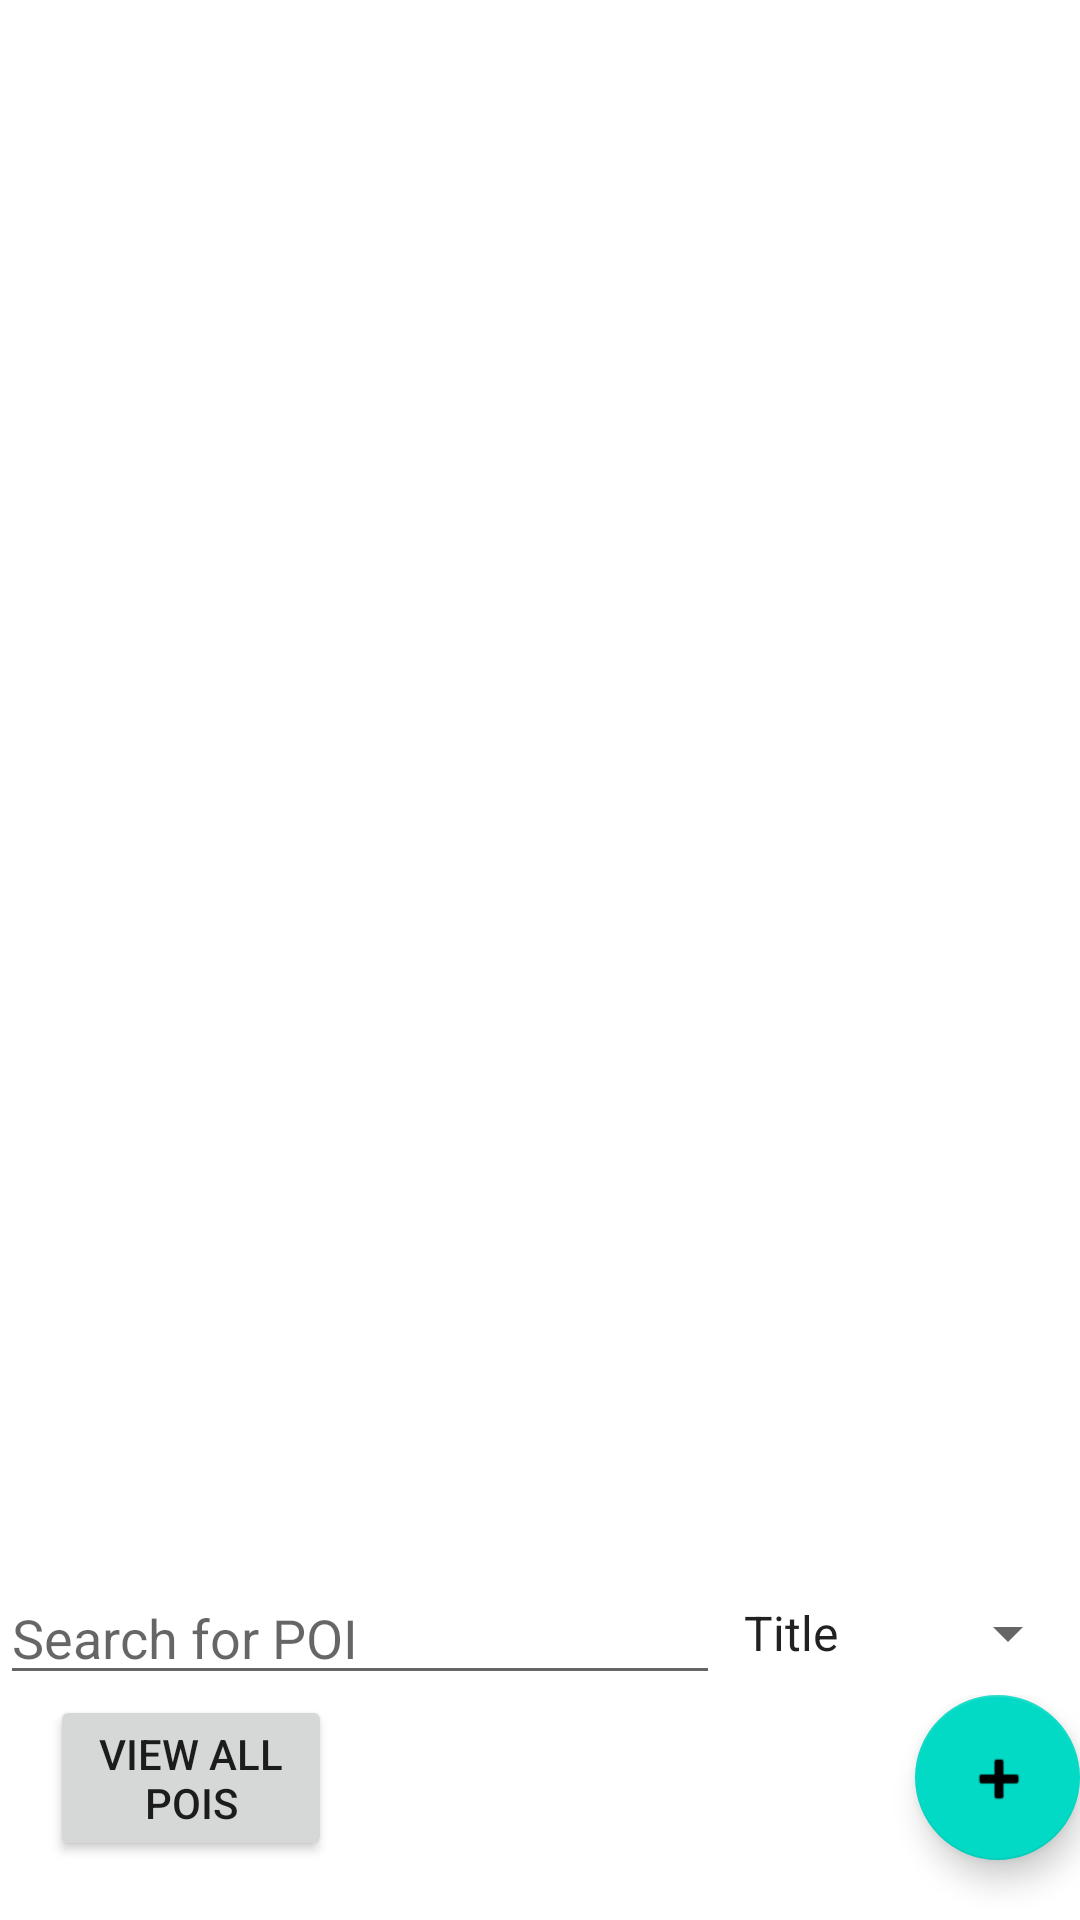

Here is an Android app screen rendered from its layout file. Give the layout XML and the strings, colors and styles it references.
<!-- AndroidManifest.xml: application theme Theme.MyPOI -->
<!-- res/layout/activity_main.xml -->
<?xml version="1.0" encoding="utf-8"?>
<LinearLayout xmlns:android="http://schemas.android.com/apk/res/android"
    xmlns:app="http://schemas.android.com/apk/res-auto"
    xmlns:tools="http://schemas.android.com/tools"
    android:layout_width="match_parent"
    android:layout_height="match_parent"
    android:gravity="center"
    android:orientation="vertical" >


    <ListView
        android:id="@+id/listView"
        android:layout_width="match_parent"
        android:layout_height="wrap_content"
        android:layout_weight="1"
        android:visibility="invisible" />


    <LinearLayout
        android:layout_width="match_parent"
        android:layout_height="wrap_content"
        android:orientation="horizontal"
        android:layout_gravity="center"
        android:gravity="center"/>



    <LinearLayout
        android:layout_width="match_parent"
        android:layout_height="wrap_content"
        android:orientation="horizontal"
        android:layout_gravity="center"
        android:gravity="center">

        <EditText
            android:id="@+id/searchPoiET"
            android:layout_width="match_parent"
            android:layout_height="wrap_content"
            android:layout_weight="1"
            android:ems="10"
            android:hint="Search for POI"
            android:inputType="textPersonName" />

        <Spinner
            android:id="@+id/searchSpinner"
            android:layout_width="match_parent"
            android:layout_height="wrap_content"
            android:layout_weight="2"
            android:entries="@array/searchFiltersSpinner"/>
    </LinearLayout>

    <LinearLayout
        android:layout_width="match_parent"
        android:layout_height="wrap_content"
        android:orientation="horizontal"
        android:layout_gravity="center"
        android:gravity="center">

        <Button
            android:id="@+id/viewAllPoisBtn"
            android:layout_width="wrap_content"
            android:layout_height="wrap_content"
            android:layout_gravity="left"
            android:layout_marginTop="10px"
            android:layout_marginLeft="50px"
            android:layout_weight="0.3"
            android:layout_marginRight="20px"
            android:text="View All POIS" />
        <Button
            android:id="@+id/refreshPointListBtn"
            android:layout_width="wrap_content"
            android:layout_height="wrap_content"
            android:layout_gravity="left"
            android:layout_weight="0.3"
            android:text="Refresh List"
            android:visibility="invisible"
            />

        <com.google.android.material.floatingactionbutton.FloatingActionButton
            android:id="@+id/goSubmitPoiBtn"
            android:layout_width="wrap_content"
            android:layout_height="wrap_content"
            android:layout_gravity="bottom|end"
            android:layout_weight="0.01"
            android:layout_marginLeft="98dp"
            android:layout_marginBottom="20dp"
            android:contentDescription="Add POI"
            app:srcCompat="@android:drawable/ic_input_add" />


    </LinearLayout>

</LinearLayout>
<!-- resources referenced by this layout -->
<resources>
  <string-array name="searchFiltersSpinner">
          <item>Title</item>
          <item>Category</item>
      </string-array>
  <style name="Theme.MyPOI" parent="Theme.MaterialComponents.DayNight.NoActionBar">
          
          <item name="colorPrimary">@color/purple_500</item>
          <item name="colorPrimaryVariant">@color/purple_700</item>
          <item name="colorOnPrimary">@color/white</item>
          
          <item name="colorSecondary">@color/teal_200</item>
          <item name="colorSecondaryVariant">@color/teal_700</item>
          <item name="colorOnSecondary">@color/black</item>
          
          <item name="android:statusBarColor">?attr/colorPrimaryVariant</item>
          
      </style>
  <!-- not gathered from this repository: default colours our renderer supplied (Android Studio template values) -->
  <color name="purple_500">#FF6200EE</color>
  <color name="purple_700">#FF3700B3</color>
  <color name="teal_200">#FF03DAC5</color>
  <color name="teal_700">#FF018786</color>
  <color name="black">#FF000000</color>
  <color name="white">#FFFFFFFF</color>
</resources>
